Labelled photos from "Train", an image-classification folder in AmbiTyga/Bio-VI-BERT. The possible labels are: Ascaris lumbricoides, Cryptosporidium sp, Cyclospora cayetanensis, Dibothriocephalus latus, Echinococcus granulosus, Entamoeba histolytica, Enterobius vermicularis, Giardia duodenalis, Hymenolepis spp, Plasmodium falciparum, Plasmodium knowlesi, Plasmodium malariae, Plasmodium ovale, Plasmodium vivax, Sarcocystis sp, Trichuris trichuria.

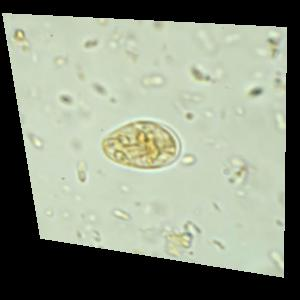
Label: Giardia duodenalis

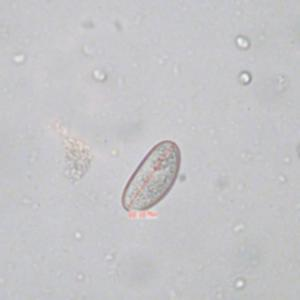
Label: Enterobius vermicularis

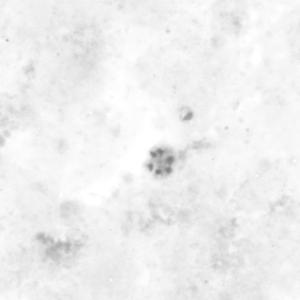
Label: Plasmodium malariae

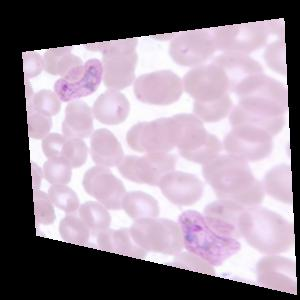
Label: Plasmodium vivax

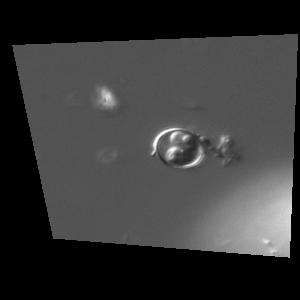
Label: Cyclospora cayetanensis

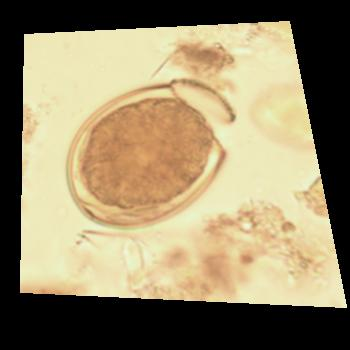
Label: Dibothriocephalus latus
